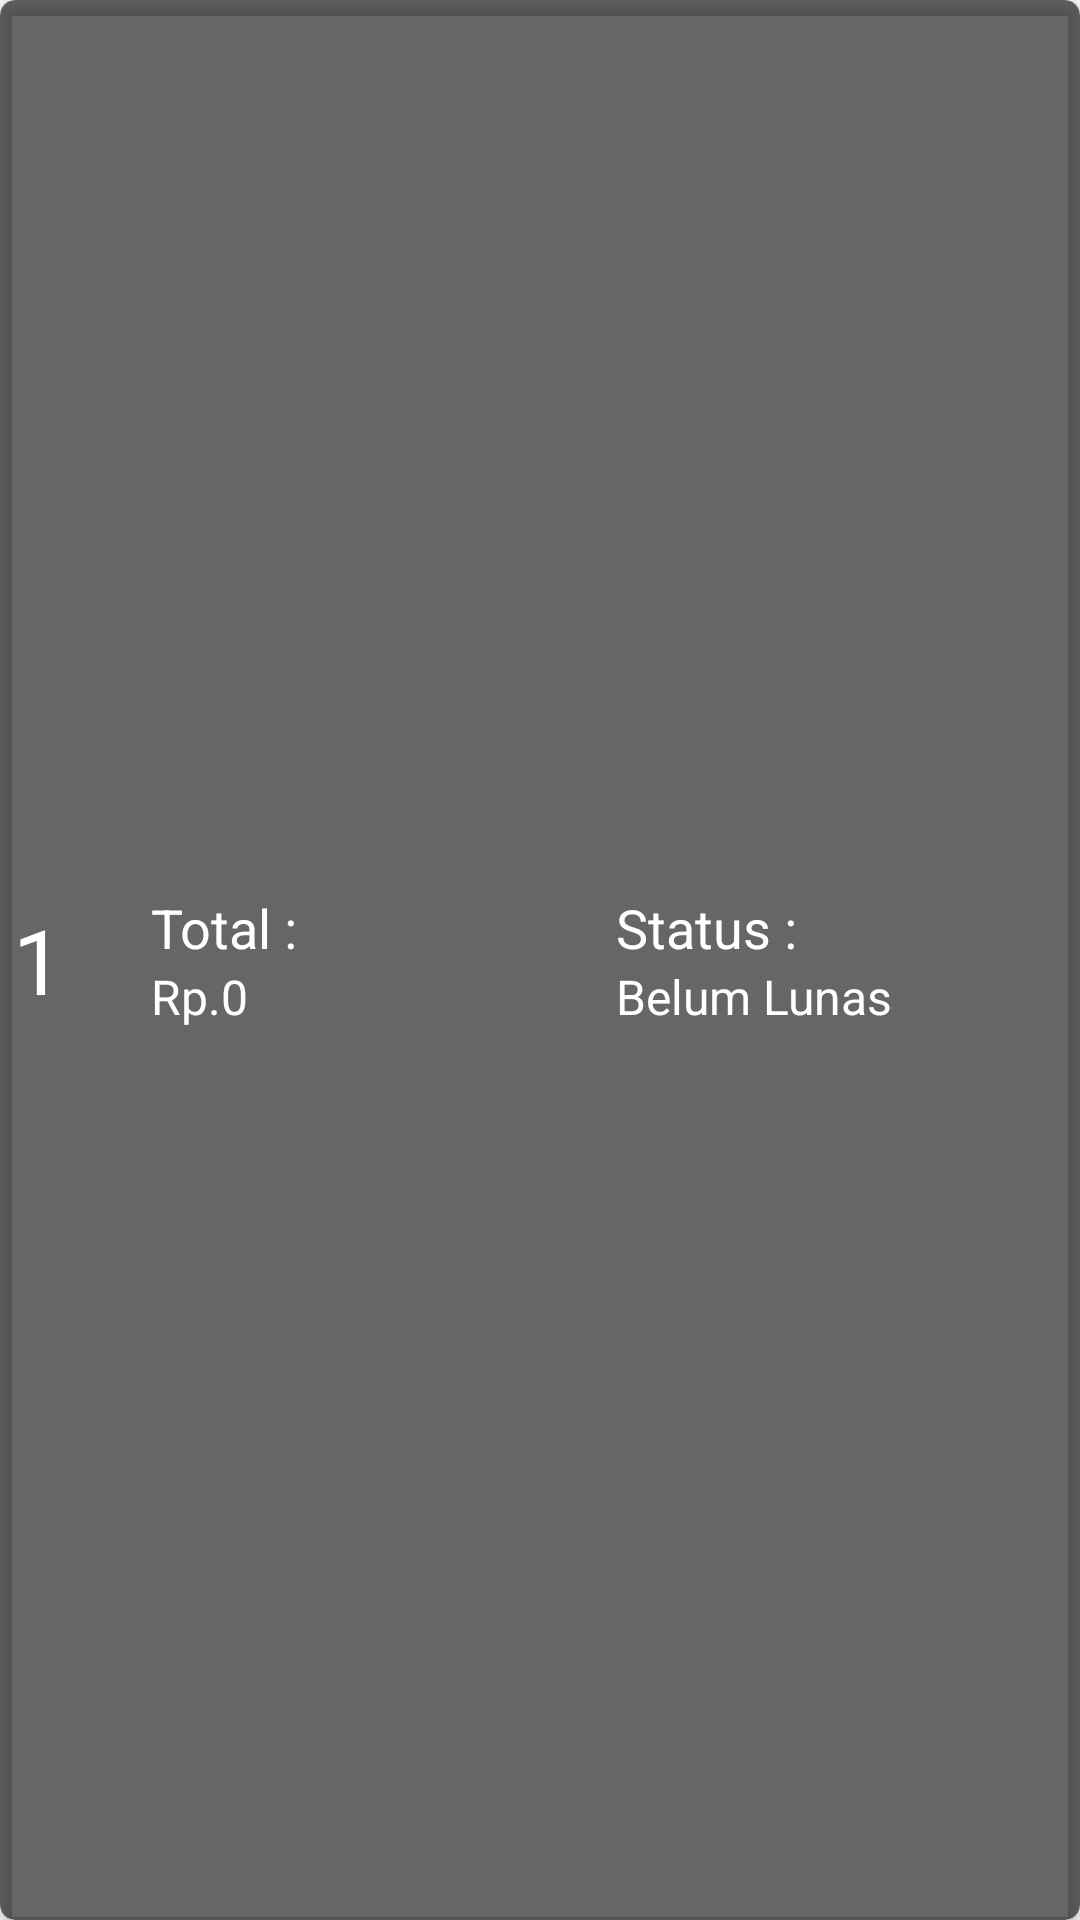

This screen was rendered from an Android layout file. Write that file and the resources it references.
<!-- AndroidManifest.xml: application theme Theme.WisataTempellmahbang -->
<!-- res/layout/template_rv_history.xml -->
<?xml version="1.0" encoding="utf-8"?>
<androidx.cardview.widget.CardView xmlns:android="http://schemas.android.com/apk/res/android"
    xmlns:app="http://schemas.android.com/apk/res-auto"
    android:layout_width="400dp"
    android:layout_height="60dp"
    android:layout_marginBottom="8dp"
    app:cardCornerRadius="5dp"
    android:layout_gravity="center|top"
    app:cardBackgroundColor="@color/material_on_background_emphasis_medium"
    app:cardElevation="3dp">


    <LinearLayout
        android:gravity="center"
        android:layout_width="match_parent"
        android:layout_height="match_parent"
        android:orientation="horizontal">

        <TextView
            android:id="@+id/kode_history"
            android:layout_width="wrap_content"
            android:layout_height="match_parent"
            android:gravity="center"
            android:layout_marginRight="24dp"
            android:text="1"
            android:textColor="@color/white"
            android:textSize="30sp" />

        <LinearLayout
            android:layout_width="150dp"
            android:layout_height="wrap_content"
            android:orientation="vertical"
            android:paddingStart="5dp">

            <TextView
                android:layout_width="wrap_content"
                android:layout_height="wrap_content"
                android:textColor="@color/white"
                android:text="Total :"
                android:textSize="18sp"/>


            <TextView
                android:id="@+id/total_history"
                android:layout_width="wrap_content"
                android:textColor="@color/white"
                android:layout_height="wrap_content"
                android:text="Rp.0"
                android:textSize="16sp"/>
        </LinearLayout>

        <LinearLayout
            android:layout_width="150dp"
            android:layout_height="wrap_content"
            android:orientation="vertical"
            android:layout_marginStart="10dp">
            <TextView
                android:layout_width="wrap_content"
                android:textColor="@color/white"
                android:layout_height="wrap_content"
                android:text="Status :"
                android:textSize="18sp"/>

            <TextView
                android:id="@+id/status"
                android:textColor="@color/white"
                android:layout_width="wrap_content"
                android:layout_height="wrap_content"
                android:text="Belum Lunas"
                android:textSize="16sp"/>
        </LinearLayout>
    </LinearLayout>
</androidx.cardview.widget.CardView>
<!-- resources referenced by this layout -->
<resources>
  <style name="Theme.WisataTempellmahbang" parent="Theme.MaterialComponents.DayNight.DarkActionBar">
          
          <item name="colorPrimary">@color/purple_500</item>
          <item name="colorPrimaryVariant">@color/purple_700</item>
          <item name="colorOnPrimary">@color/white</item>
          
          <item name="colorSecondary">@color/teal_200</item>
          <item name="colorSecondaryVariant">@color/teal_700</item>
          <item name="colorOnSecondary">@color/black</item>
          
          <item name="android:statusBarColor" tools:targetApi="l">?attr/colorPrimaryVariant</item>
          
      </style>
  <!-- not gathered from this repository: default colours our renderer supplied (Android Studio template values) -->
  <color name="purple_500">#FF6200EE</color>
  <color name="purple_700">#FF3700B3</color>
  <color name="teal_200">#FF03DAC5</color>
  <color name="teal_700">#FF018786</color>
  <color name="black">#FF000000</color>
  <color name="white">#FFFFFFFF</color>
</resources>
